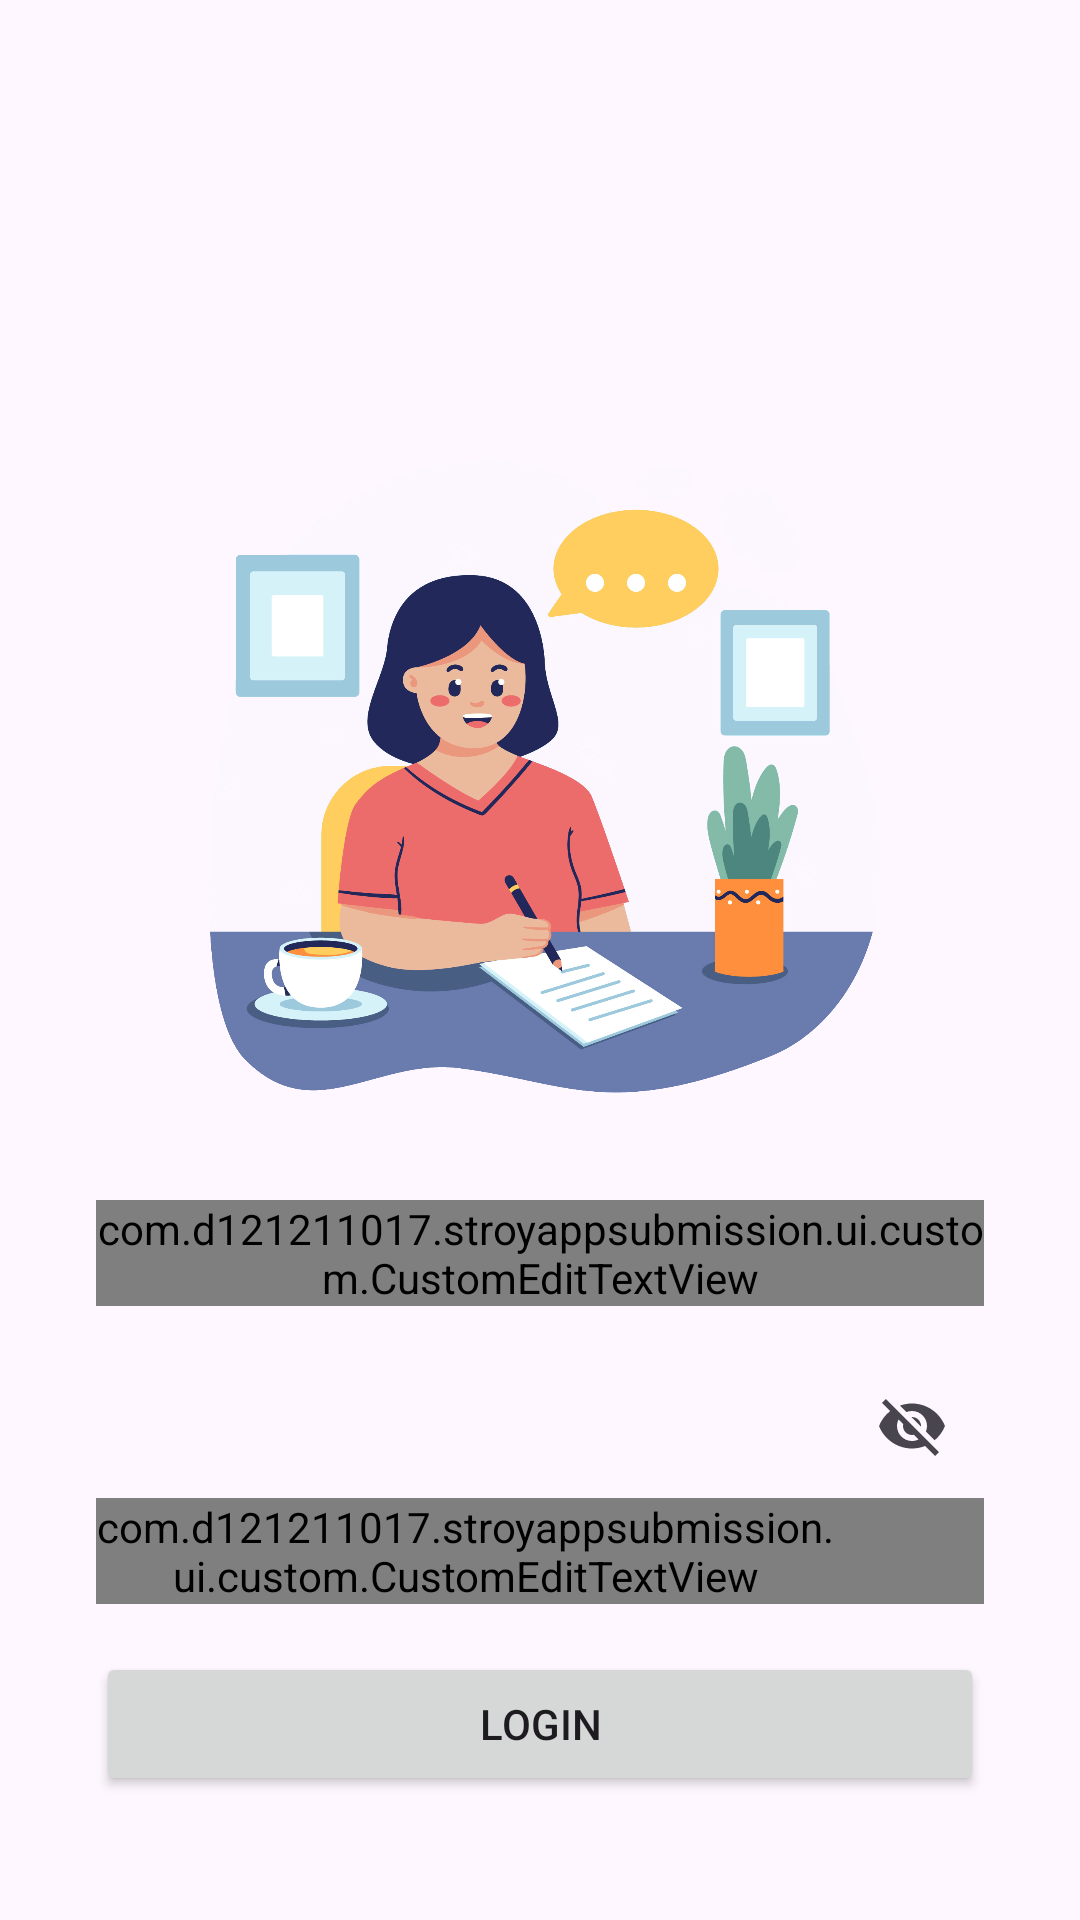

This screen was rendered from an Android layout file. Write that file and the resources it references.
<!-- AndroidManifest.xml: application theme Theme.StroyAppSubmission -->
<!-- res/layout/activity_login.xml -->
<?xml version="1.0" encoding="utf-8"?>
<androidx.constraintlayout.widget.ConstraintLayout xmlns:android="http://schemas.android.com/apk/res/android"
    xmlns:app="http://schemas.android.com/apk/res-auto"
    xmlns:tools="http://schemas.android.com/tools"
    android:id="@+id/main"
    android:layout_width="match_parent"
    android:layout_height="match_parent"
    android:padding="32dp"
    tools:context=".ui.LoginActivity">

    <androidx.constraintlayout.widget.Guideline
        android:id="@+id/guideline"
        android:layout_width="wrap_content"
        android:layout_height="wrap_content"
        android:orientation="horizontal"
        app:layout_constraintGuide_begin="96dp" />

    <ImageView
        android:id="@+id/login_image"
        android:layout_width="256dp"
        android:layout_height="256dp"
        android:layout_marginBottom="16dp"
        app:layout_constraintTop_toTopOf="@id/guideline"
        app:layout_constraintEnd_toEndOf="parent"
        app:layout_constraintStart_toStartOf="parent"
        app:layout_constraintBottom_toTopOf="@id/email_input_layout"

        android:src="@drawable/login"
        android:contentDescription="@string/login_image" />

    <com.google.android.material.textfield.TextInputLayout
        android:id="@+id/email_input_layout"
        android:layout_width="match_parent"
        android:layout_height="wrap_content"
        android:layout_marginVertical="16dp"
        app:layout_constraintTop_toBottomOf="@id/login_image"
        >
        <com.d121211017.stroyappsubmission.ui.custom.CustomEditTextView
            android:id="@+id/email_input"
            android:layout_width="match_parent"
            android:layout_height="wrap_content"
            android:hint="@string/input_email"
            android:inputType="textEmailAddress"
            />
    </com.google.android.material.textfield.TextInputLayout>

    <com.google.android.material.textfield.TextInputLayout
        android:id="@+id/password_input_layout"
        android:layout_width="match_parent"
        android:layout_height="wrap_content"
        android:layout_marginVertical="16dp"
        app:endIconMode="password_toggle"
        app:layout_constraintTop_toBottomOf="@id/email_input_layout"
        >
        <com.d121211017.stroyappsubmission.ui.custom.CustomEditTextView
            android:id="@+id/password_input"
            android:layout_width="match_parent"
            android:paddingEnd="50dp"
            android:layout_height="wrap_content"
            android:hint="@string/input_password"
            android:inputType="textPassword"
            />
    </com.google.android.material.textfield.TextInputLayout>

    <Button
        android:id="@+id/login_button"
        android:layout_width="match_parent"
        android:layout_height="wrap_content"
        android:layout_marginVertical="16dp"
        app:layout_constraintTop_toBottomOf="@id/password_input_layout"
        app:layout_constraintEnd_toEndOf="parent"
        app:layout_constraintStart_toStartOf="parent"
        android:text="@string/login"
        />

    <ProgressBar
        android:id="@+id/pg_bar"
        android:layout_width="wrap_content"
        android:layout_height="wrap_content"
        android:layout_marginVertical="16dp"
        app:layout_constraintEnd_toEndOf="parent"
        app:layout_constraintStart_toStartOf="parent"
        app:layout_constraintTop_toBottomOf="@id/password_input_layout"
        android:visibility="invisible"
        />

</androidx.constraintlayout.widget.ConstraintLayout>
<!-- resources referenced by this layout -->
<resources>
  <!-- drawable login: png bitmap (drawable, 602032 bytes) -->
  <string name="input_email">Masukkan email</string>
  <string name="input_password">Masukkan password</string>
  <string name="login">Login</string>
  <string name="login_image">login_image</string>
  <style name="Theme.StroyAppSubmission" parent="Base.Theme.StroyAppSubmission" />
  <style name="Base.Theme.StroyAppSubmission" parent="Theme.Material3.DayNight.NoActionBar">
          
          
      </style>
</resources>
